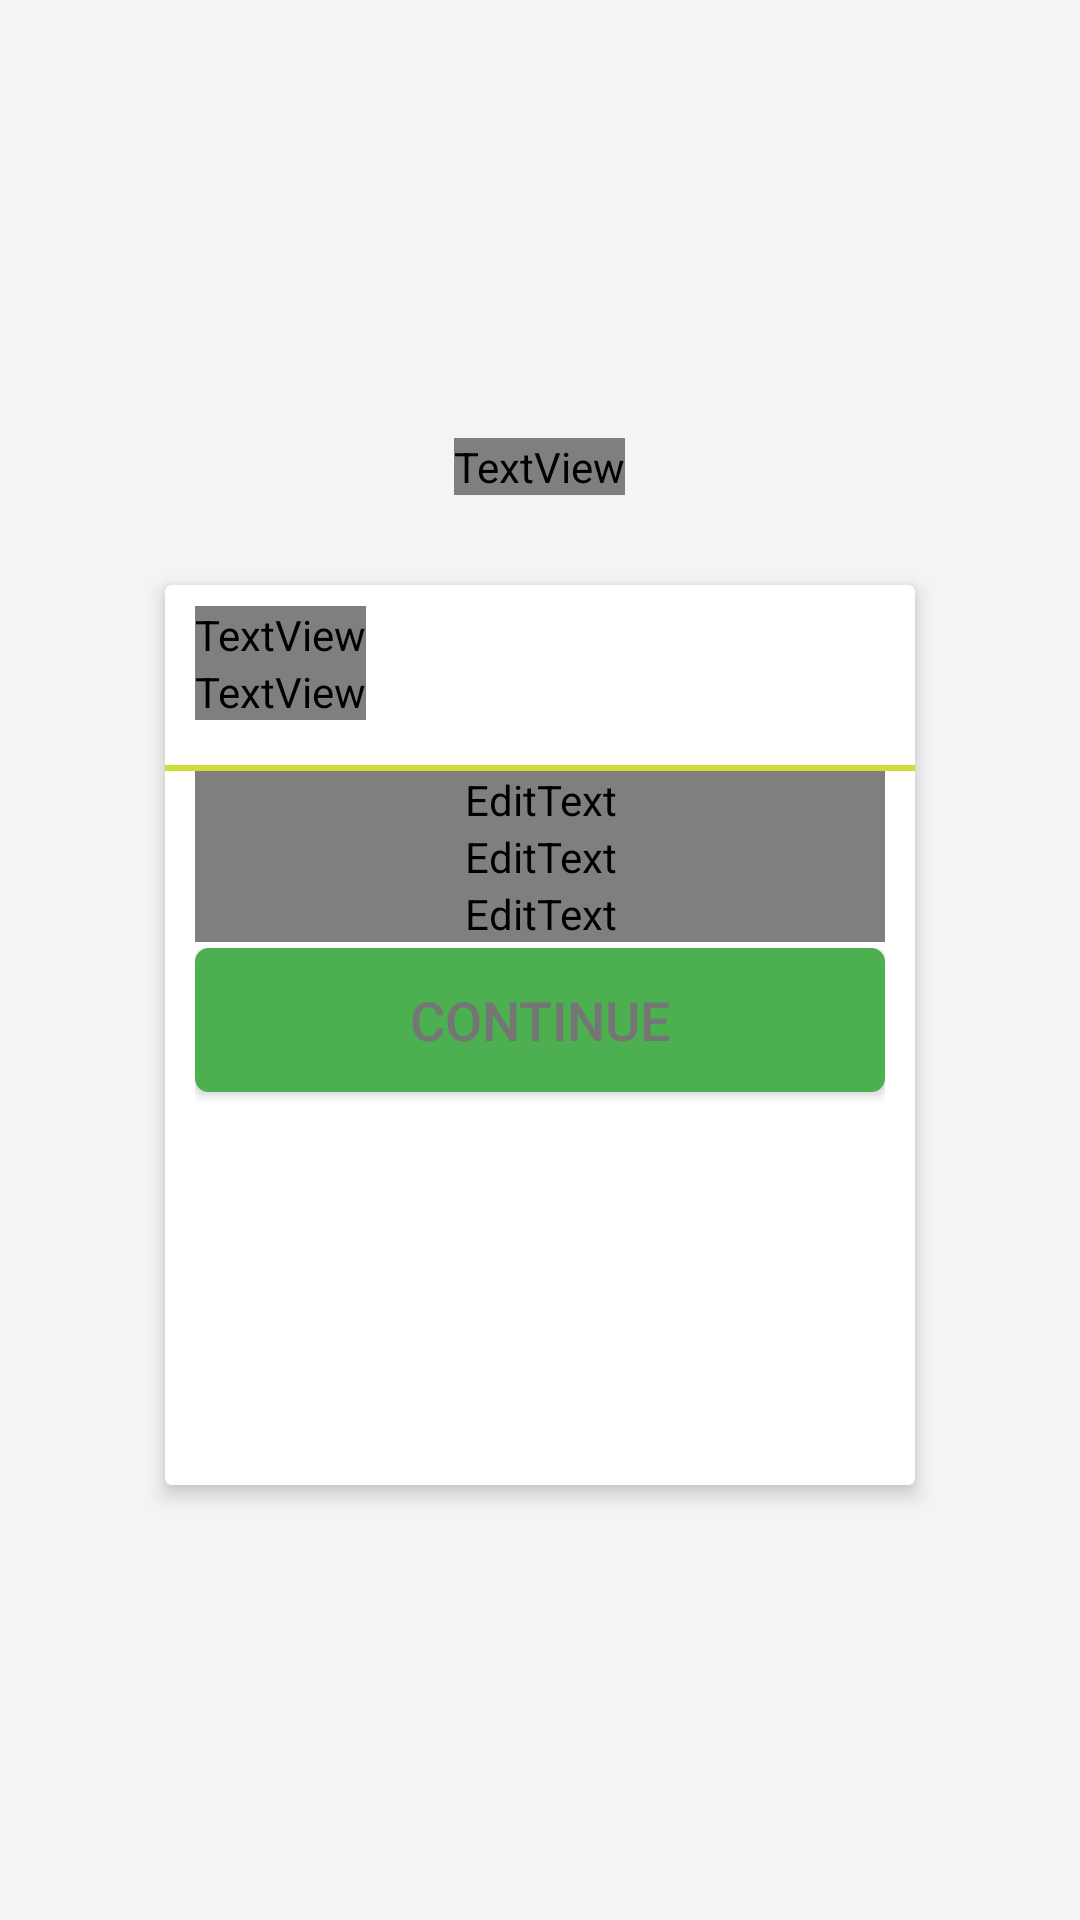

Write the Android layout XML for this screen, with the resource values it uses.
<!-- AndroidManifest.xml: application theme AppTheme -->
<!-- res/layout/activity_signup.xml -->
<?xml version="1.0" encoding="utf-8"?>
<LinearLayout xmlns:android="http://schemas.android.com/apk/res/android"
    xmlns:tools="http://schemas.android.com/tools"
    android:id="@+id/activity_signup"
    android:layout_width="match_parent"
    android:layout_height="match_parent"
    android:paddingBottom="@dimen/activity_vertical_margin"
    android:paddingLeft="@dimen/activity_horizontal_margin"
    android:paddingRight="@dimen/activity_horizontal_margin"
    android:paddingTop="@dimen/activity_vertical_margin"
    android:orientation="vertical"
    android:background="#f4f4f4"
    tools:context="com.example.agrofarmers.views.SignupActivity">

    <ImageView
        android:layout_width="@dimen/logo_dimen"
        android:layout_height="@dimen/logo_dimen"
        android:src="@drawable/logo"
        android:layout_gravity="center_horizontal"
        android:scaleType="fitXY"
        android:contentDescription="@string/logo_desc"
        android:layout_marginBottom="@dimen/logo_marginBottom"/>
    <TextView
        android:layout_width="wrap_content"
        android:layout_height="wrap_content"
        android:text="@string/app_name"
        android:textSize="@dimen/text_large"
        android:fontFamily="@string/roboto_black"
        android:textStyle="bold"
        android:textColor="@color/sign_up"
        android:layout_gravity="center_horizontal"/>

    <android.support.v7.widget.CardView
        xmlns:card_view="http://schemas.android.com/apk/res-auto"
        android:layout_width="@dimen/card_width"
        android:layout_height="@dimen/card_height"
        android:layout_marginTop="@dimen/card_marginTop"
        card_view:cardElevation="@dimen/card_elevation"
        android:layout_gravity="center_horizontal">

        <LinearLayout
            android:layout_width="match_parent"
            android:layout_height="wrap_content"
            android:orientation="vertical">

            <LinearLayout
                android:layout_width="match_parent"
                android:layout_height="60dp"
                android:paddingStart="10dp"
                android:paddingLeft="10dp"
                android:paddingTop="7dp"
                android:orientation="vertical">

                <TextView
                    android:layout_width="wrap_content"
                    android:layout_height="wrap_content"
                    android:fontFamily="@string/roboto_medium"
                    android:textSize="18sp"
                    android:textStyle="bold"
                    android:text="@string/signin_mainCaption"/>

                <TextView
                    android:layout_width="wrap_content"
                    android:layout_height="wrap_content"
                    android:fontFamily="@string/roboto_light"
                    android:text="@string/signin_subCaption"/>

            </LinearLayout>
            <View
                android:layout_width="match_parent"
                android:layout_height="2dp"
                android:background="@color/accent" />
            <LinearLayout
                android:layout_width="match_parent"
                android:layout_height="wrap_content"
                android:orientation="vertical"
                android:paddingStart="10dp"
                android:paddingLeft="10dp"
                android:paddingRight="10dp">

                <android.support.design.widget.TextInputLayout
                    android:layout_width="match_parent"
                    android:layout_height="wrap_content">

                    <EditText
                        android:id="@+id/etEmail"
                        android:layout_width="match_parent"
                        android:layout_height="wrap_content"
                        android:fontFamily="@string/roboto_regular"
                        android:hint="@string/prompt_email"
                        android:inputType="textEmailAddress"
                        android:textSize="@dimen/text_medium" />

                </android.support.design.widget.TextInputLayout>

                <android.support.design.widget.TextInputLayout
                android:layout_width="match_parent"
                android:layout_height="wrap_content">

                <EditText
                    android:id="@+id/etPassword"
                    android:layout_width="match_parent"
                    android:layout_height="wrap_content"
                    android:fontFamily="@string/roboto_regular"
                    android:hint="@string/prompt_password"
                    android:inputType="textPassword"
                    android:textSize="@dimen/text_medium" />

            </android.support.design.widget.TextInputLayout>

            <android.support.design.widget.TextInputLayout
                android:layout_width="match_parent"
                android:layout_height="wrap_content">

                <EditText
                    android:id="@+id/etconfirmPassword"
                    android:layout_width="match_parent"
                    android:layout_height="wrap_content"
                    android:fontFamily="@string/roboto_regular"
                    android:hint="@string/prompt_confirm_password"
                    android:inputType="textPassword"
                    android:textSize="@dimen/text_medium" />

            </android.support.design.widget.TextInputLayout>

                <Button
                    android:id="@+id/btnContinue"
                    android:layout_width="match_parent"
                    android:layout_height="wrap_content"
                    android:layout_marginBottom="6dp"
                    android:background="@drawable/signup_btn"
                    android:layout_marginTop="2dp"
                    android:text="@string/action_continue_short"
                    android:textSize="@dimen/text_medium" />

            </LinearLayout>

        </LinearLayout>

    </android.support.v7.widget.CardView>

</LinearLayout>
<!-- resources referenced by this layout -->
<resources>
  <color name="accent">#CDDC39</color>
  <color name="sign_up">#3a7f0d</color>
  <dimen name="activity_horizontal_margin">16dp</dimen>
  <dimen name="activity_vertical_margin">16dp</dimen>
  <dimen name="card_elevation">4dp</dimen>
  <dimen name="card_height">300dp</dimen>
  <dimen name="card_marginTop">30dp</dimen>
  <dimen name="card_width">250dp</dimen>
  <dimen name="logo_dimen">120dp</dimen>
  <dimen name="logo_marginBottom">10dp</dimen>
  <dimen name="text_large">22sp</dimen>
  <dimen name="text_medium">18sp</dimen>
  <!-- drawable signup_btn (drawable) -->
  <?xml version="1.0" encoding="utf-8"?>
  <shape xmlns:android="http://schemas.android.com/apk/res/android"
      android:shape="rectangle">
      <corners android:radius="4dp" />
      <solid android:color="@color/primary" />
      <stroke
          android:width="1dp"
          android:color="@color/primary" />
  </shape>
  <string name="action_continue_short">Continue</string>
  <string name="app_name">Agro Farmers</string>
  <string name="logo_desc">app logo</string>
  <string name="prompt_confirm_password">Confirm Password</string>
  <string name="prompt_email">Email</string>
  <string name="prompt_password">Password</string>
  <string name="signin_mainCaption">Personal Information</string>
  <string name="signin_subCaption">Please provide your unique details</string>
  <style name="AppTheme" parent="Theme.AppCompat.Light.NoActionBar">
          
          <item name="colorPrimary">@color/primary</item>
          <item name="colorPrimaryDark">@color/primary_dark</item>
          <item name="colorAccent">@color/accent</item>
          <item name="android:textColor">@color/primary_text</item>
          <item name="android:textColorHint">@color/accent</item>
          <item name="colorControlNormal">@color/primary</item>
      </style>
  <color name="primary">#4CAF50</color>
  <color name="primary_dark">#388E3C</color>
  <color name="primary_text">#757575</color>
</resources>
